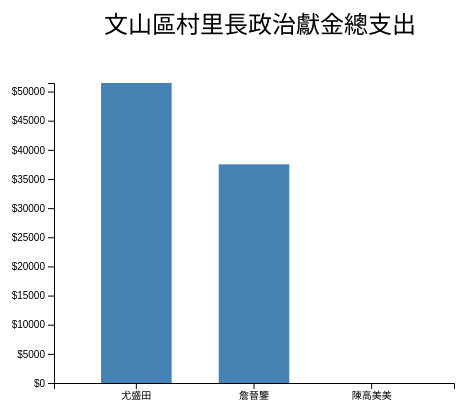
D3 v4 page, settled after 360 driven frames (6 s of simulated time); the page loaded 1 data file(s).



    var svg = d3.select("svg"),
        margin = 200,
        width = svg.attr("width") - margin,
        height = svg.attr("height") - margin

    svg.append("text")
       .attr("transform", "translate(100,0)")
       .attr("x", 50)
       .attr("y", 50)
       .attr("font-size", "24px")
       .text("文山區村里長政治獻金總支出")

    var xScale = d3.scaleBand().range([0, width]).padding(0.4),
        yScale = d3.scaleLinear().range([height, 0]);

    var g = svg.append("g")
               .attr("transform", "translate(" + 100 + "," + 100 + ")");

    d3.csv("XWYZ.csv", function(error, data) {
        if (error) {
            throw error;
        }

        xScale.domain(data.map(function(d) { return d.name; }));
        yScale.domain([0, d3.max(data, function(d) { return d.revenue; })]);

        g.append("g")
         .attr("transform", "translate(0," + height + ")")
         .call(d3.axisBottom(xScale))
         .append("text")
         .attr("y", height - 250)
         .attr("x", width - 100)
         .attr("text-anchor", "end");

        g.append("g")
         .call(d3.axisLeft(yScale).tickFormat(function(d){
             return "$" + d;
         })
         .ticks(10))
         .append("text")
         .attr("transform", "rotate(-90)")
         .attr("y", 6)
         .attr("dy", "-5.1em")
         .attr("text-anchor", "end");

        g.selectAll(".bar")
         .data(data)
         .enter().append("rect")
         .attr("class", "bar")
         .attr("x", function(d) { return xScale(d.name); })
         .attr("y", function(d) { return yScale(d.revenue); })
         .attr("width", xScale.bandwidth())
         .attr("height", function(d) { return height - yScale(d.revenue); });
    });


### data: XWYZ.csv
name, revenue
尤盛田, 51466
詹晉鑒, 37514
陳高美美, 0